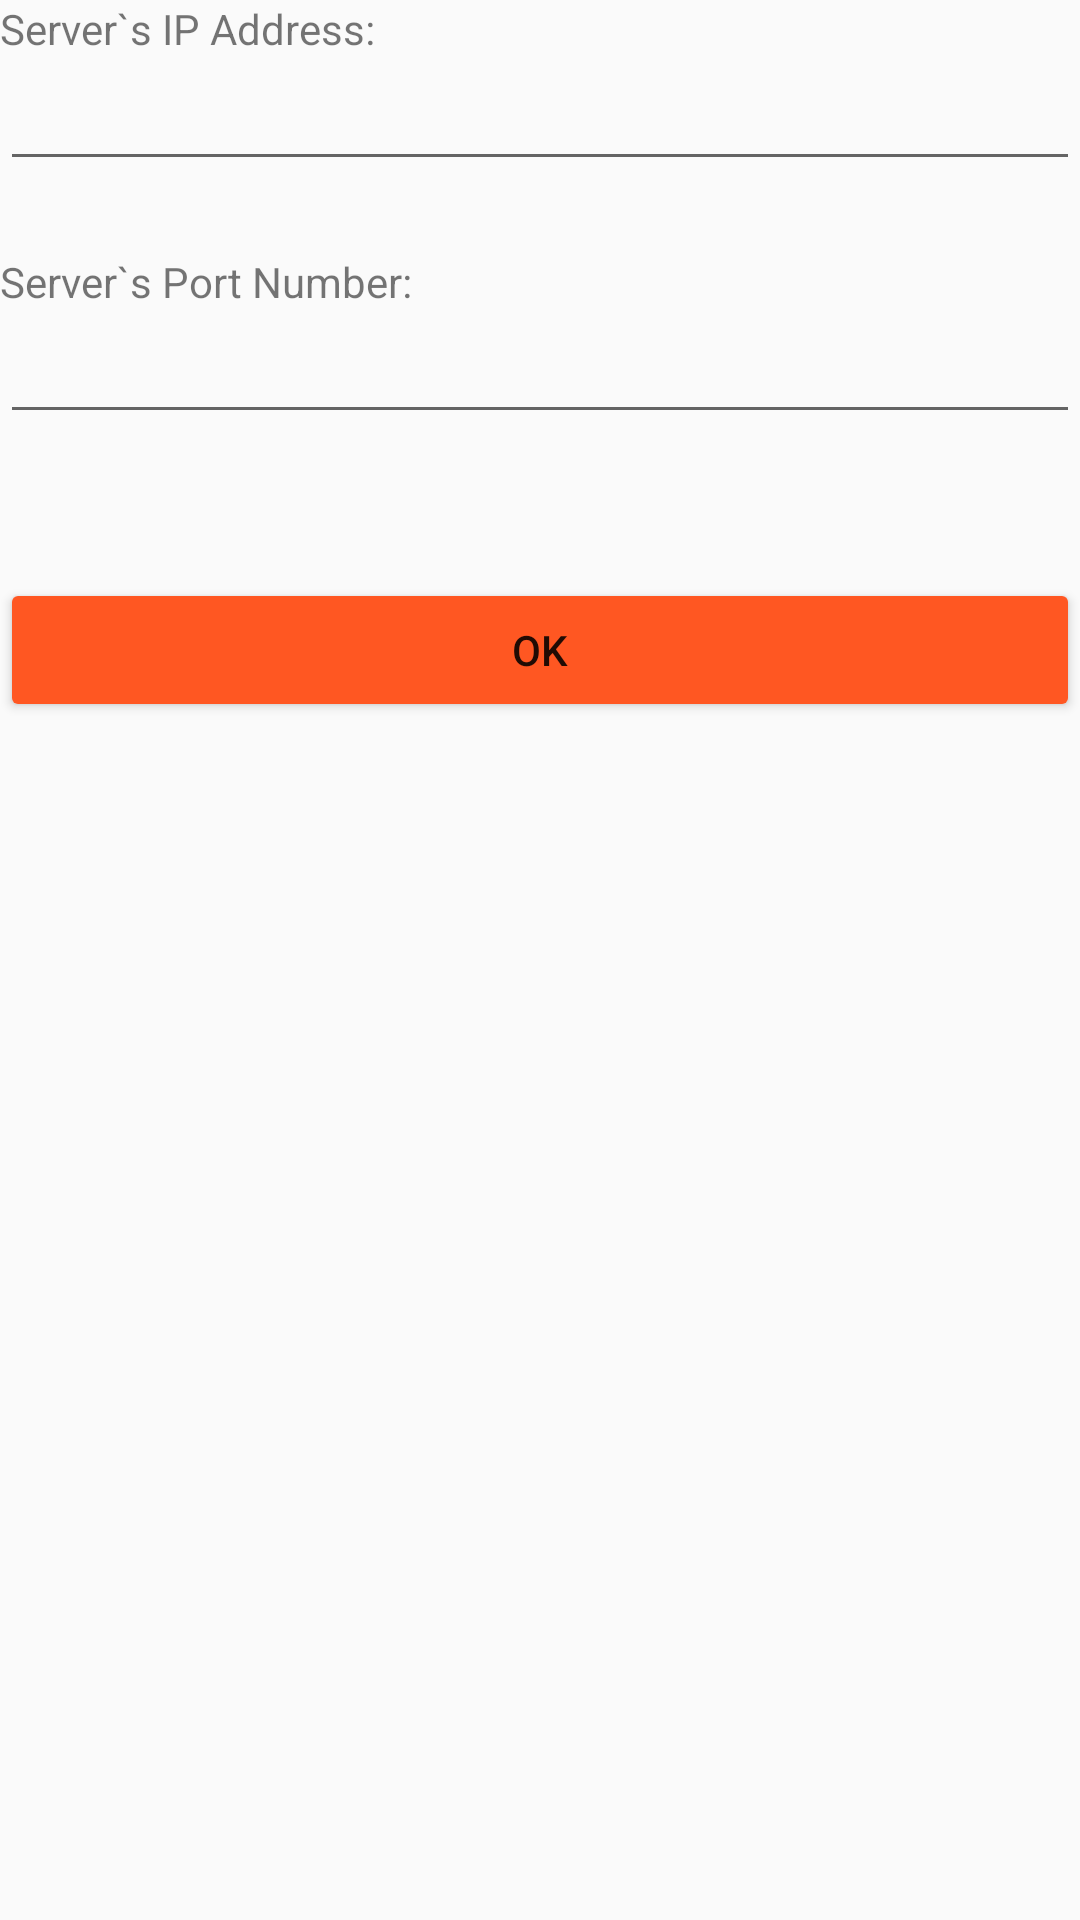

Layout XML and referenced resources for this Android screen:
<!-- AndroidManifest.xml: application theme Theme.SocketTutorial -->
<!-- res/layout/activity_setup.xml -->
<?xml version="1.0" encoding="utf-8"?>

<RelativeLayout xmlns:android="http://schemas.android.com/apk/res/android"
    android:layout_width="match_parent"
    android:layout_height="match_parent"
    android:layout_margin="16dp">

    <TextView
        android:id="@+id/label1"
        android:layout_width="wrap_content"
        android:layout_height="wrap_content"
        android:text="@string/ip_address" />

    <EditText
        android:id="@+id/inputIP"
        android:layout_width="match_parent"
        android:layout_height="wrap_content"
        android:layout_below="@id/label1"
        android:ems="10"
        android:inputType="textPersonName" />

    <TextView
        android:id="@+id/label2"
        android:layout_width="wrap_content"
        android:layout_height="wrap_content"
        android:layout_below="@id/inputIP"
        android:layout_marginTop="24dp"
        android:text="@string/port_number" />

    <EditText
        android:id="@+id/inputPort"
        android:layout_width="match_parent"
        android:layout_height="wrap_content"
        android:layout_below="@id/label2"
        android:ems="10"
        android:inputType="number" />

    <Button
        android:id="@+id/button2"
        android:layout_width="match_parent"
        android:layout_height="wrap_content"
        android:layout_below="@id/inputPort"
        android:layout_centerHorizontal="true"
        android:layout_marginTop="48dp"
        android:backgroundTint="@color/primary"
        android:onClick="okClicked"
        android:text="@android:string/ok" />
</RelativeLayout>
<!-- resources referenced by this layout -->
<resources>
  <color name="primary">#FFFF5722</color>
  <string name="ip_address">Server`s IP Address:</string>
  <string name="port_number">Server`s Port Number:</string>
  <style name="Theme.SocketTutorial" parent="Theme.AppCompat.Light.DarkActionBar">
          
          <item name="colorPrimary">@color/primary</item>
          <item name="colorPrimaryDark">@color/primary_dark</item>
          <item name="colorAccent">@color/accent</item>
          
      </style>
  <color name="primary_dark">#FFE64A19</color>
  <color name="accent">#FFFFAB91</color>
</resources>
